Run: headless pygame with SDL's dummy video driver; simulated clock (each Clock.tick advances the game by its frame time, no real sleeping); random seed 0; keys injected as events and as key.get_pressed() state; no mouse input.
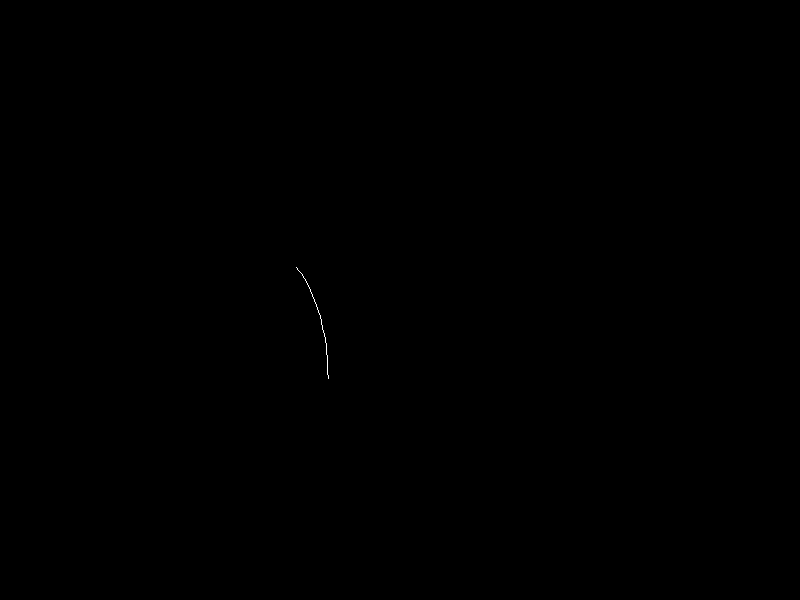
Frame 1 of 4 · flips 1–60 · no input
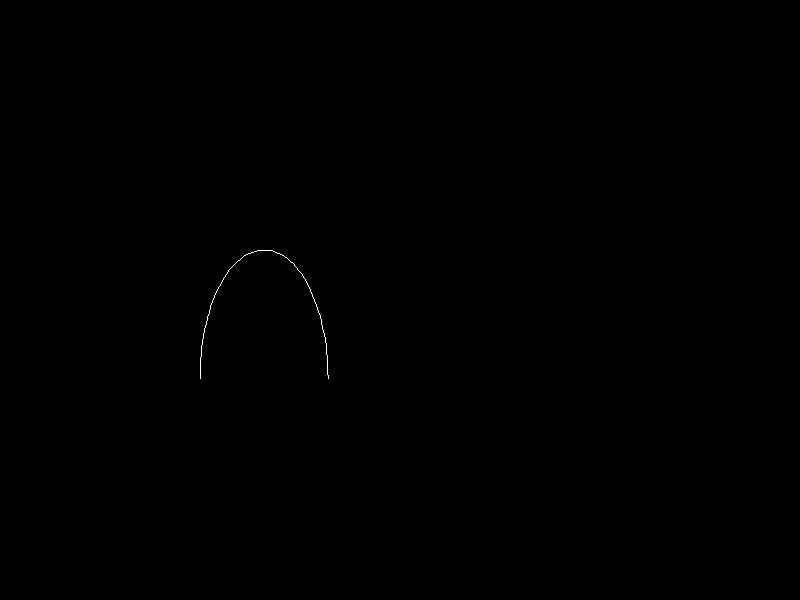
Frame 2 of 4 · flips 61–180 · tapped SPACE, RETURN · held RIGHT (→), D
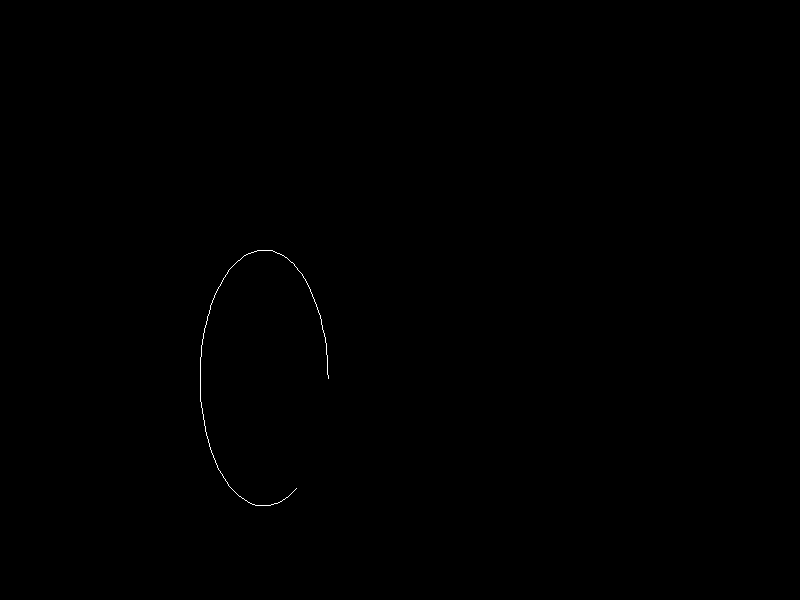
Frame 3 of 4 · flips 181–300 · held DOWN (↓), S
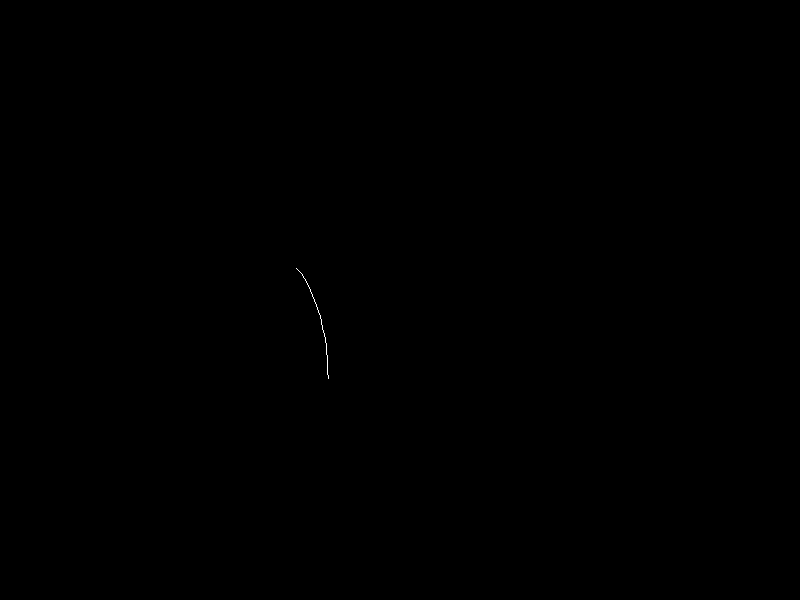
Frame 4 of 4 · flips 301–420 · held LEFT (←), A, UP (↑), W

The pygame program that drew these frames:

#!/usr/bin/python3.8
import pygame
import math
pygame.init()
X = 800
Y = 600
SIZE = [X, Y]
screen = pygame.display.set_mode(SIZE)
radius = 10
sign   = 1
RECT   = pygame.Rect(X // 2 - 100, Y // 2 - 100, 200, 200)
 
def drawMyCircle(const = 10, color = [255] * 3, width = 1, limit = 250):
    global screen, SIZE, radius, sign
    center = [x // 2 for x in SIZE]
    pygame.draw.circle(screen, color, center, radius, width)
    if radius > limit:
        sign = -1
    elif radius < const + width + 1:
        sign = 1
    radius += sign * const
    
def drawEllipse(sx, sy, lx, ly, color = [255] * 3, width = 1):
    global screen
    rect = pygame.Rect(sx, sy, lx, ly)
    pygame.draw.ellipse(screen, color, rect, width)

def drawArc(start, end, rect = RECT, color = [255] * 3, width = 1):
    global screen
    start = math.radians(start)
    end   = math.radians(end)
    pygame.draw.arc(screen, color, rect, start, end, width)

angle = 1
ellipse = pygame.Rect(200, 250, 128, 256)
while True:
    screen.fill([0] * 3)
    # drawMyCircle()
    # drawEllipse(100, 100, 165, 165)
    drawArc(0, angle, ellipse)
    angle += 1
    angle %= 361
    pygame.time.delay(10)
    pygame.display.update()
